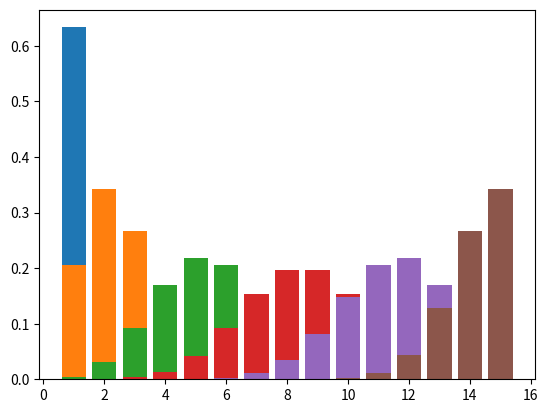

Recreate this plot in Python.
from scipy.stats import binom
import matplotlib.pyplot as plt

def floatRange(start,end,step):
    lst = []
    x = start

    while x<end:
        lst.append(format(x,".2f"))
        x = x+step
    
    return lst

def binplot(n,p):
    x = binom.pmf(range(0,n),n,float(p))
    names=list(range(1,n+1))
    plt.bar(names,x)
    #plt.title("B(n,p) ,n=",n,",p=",p)
    plt.show()

ns = [15]*6
ps = [0.03]+floatRange(0.1,1,0.2)

x = list(map(binplot,ns,ps))